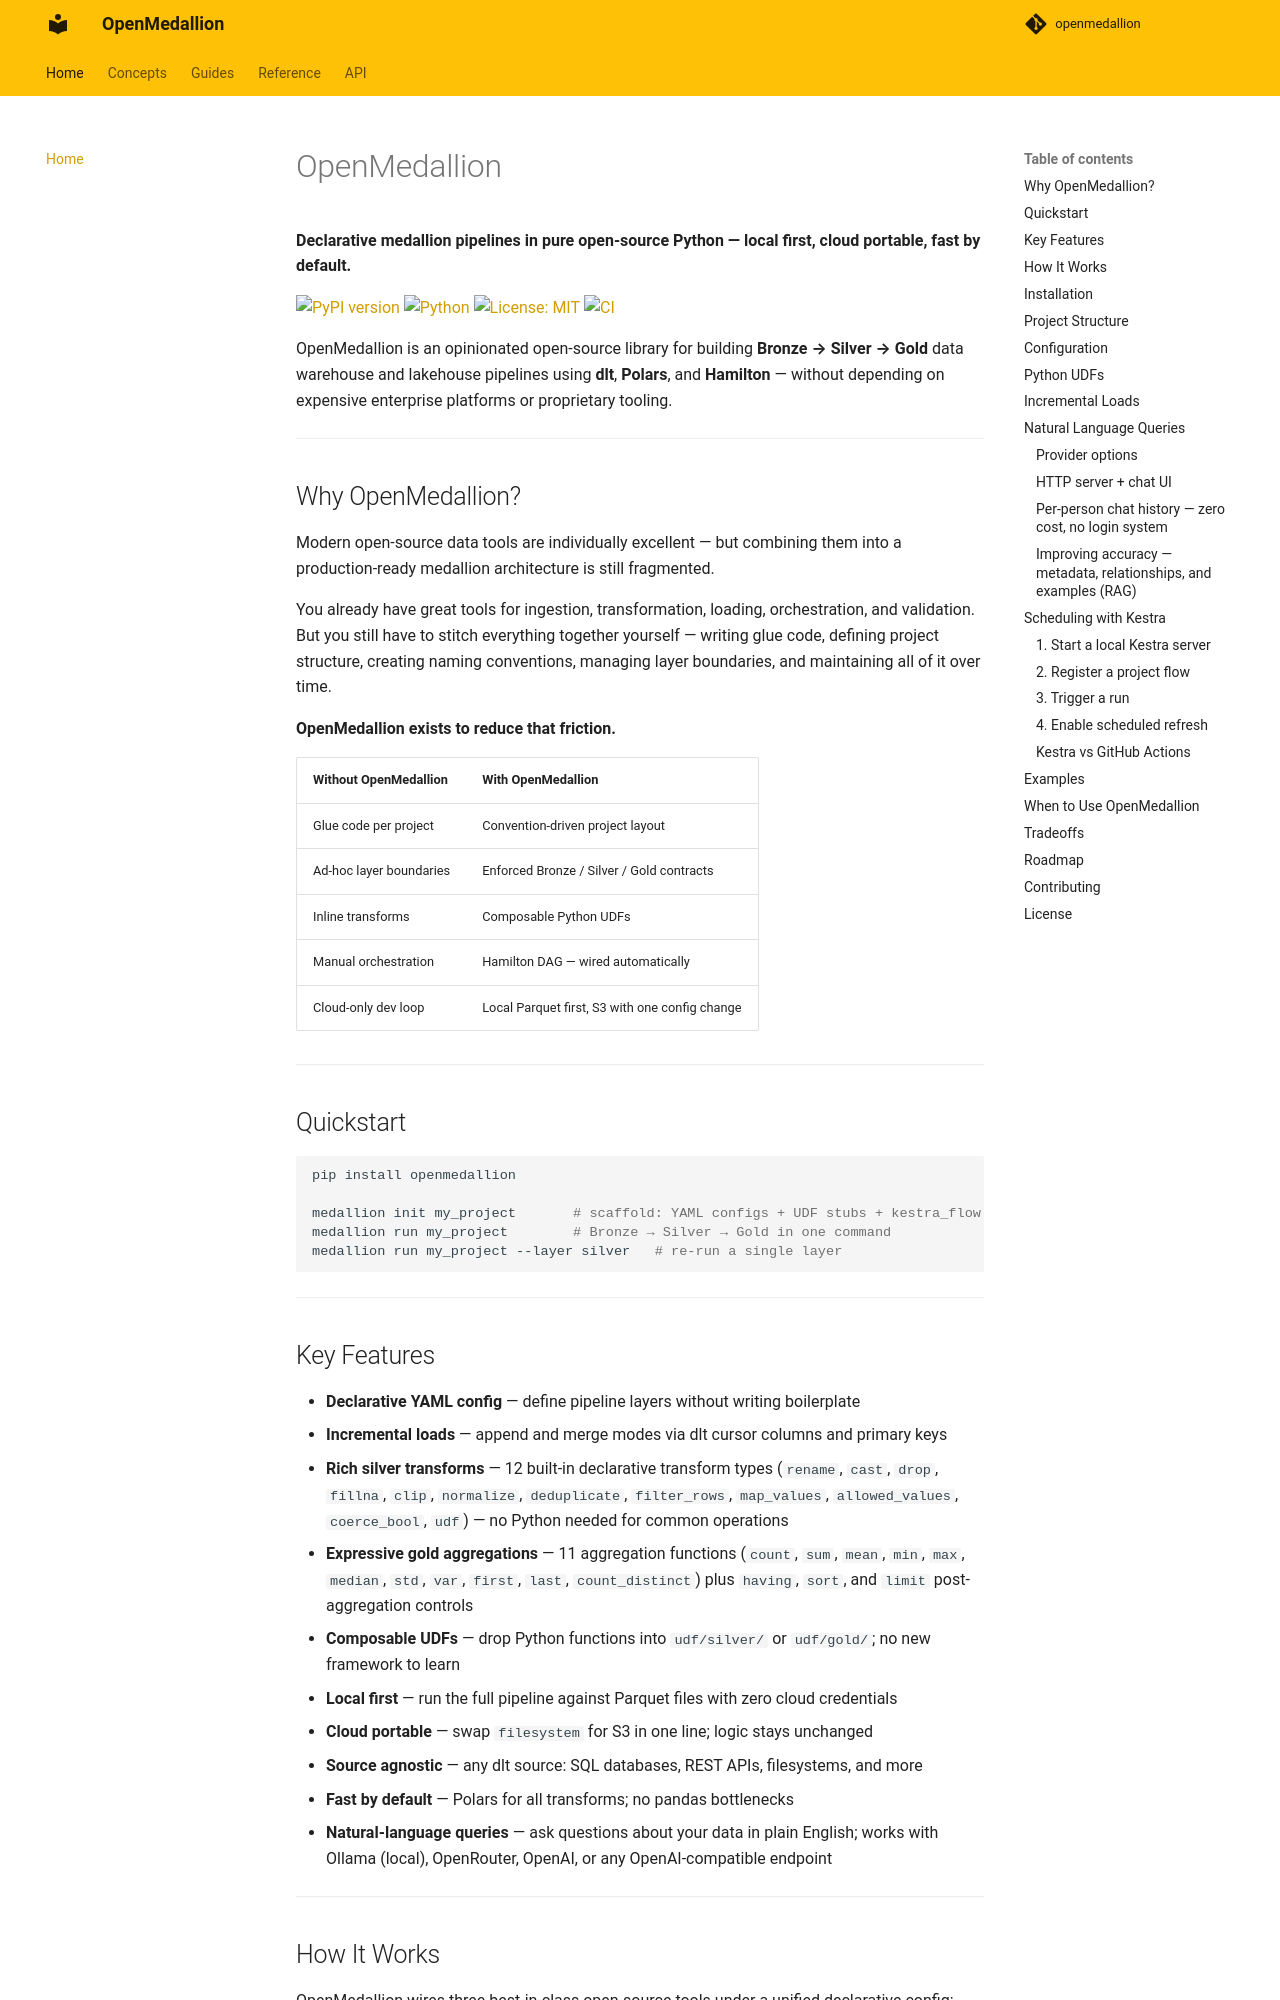

repository: tummala-hareesh/openmedallion · page: index.html · generator: mkdocs

# OpenMedallion

**Declarative medallion pipelines in pure open-source Python — local first, cloud portable, fast by default.**

[![PyPI version](https://img.shields.io/pypi/v/openmedallion?color=gold&label=PyPI)](https://pypi.org/project/openmedallion/)
[![Python](https://img.shields.io/badge/python-3.11%2B-blue)](https://www.python.org/)
[![License: MIT](https://img.shields.io/badge/license-MIT-green)](LICENSE)
[![CI](https://github.com/tummalaahri/openmedallion/actions/workflows/ci.yml/badge.svg)](https://github.com/tummalaahri/openmedallion/actions)

OpenMedallion is an opinionated open-source library for building **Bronze → Silver → Gold** data warehouse and lakehouse pipelines using **dlt**, **Polars**, and **Hamilton** — without depending on expensive enterprise platforms or proprietary tooling.

---

## Why OpenMedallion?

Modern open-source data tools are individually excellent — but combining them into a production-ready medallion architecture is still fragmented.

You already have great tools for ingestion, transformation, loading, orchestration, and validation. But you still have to stitch everything together yourself — writing glue code, defining project structure, creating naming conventions, managing layer boundaries, and maintaining all of it over time.

**OpenMedallion exists to reduce that friction.**

| Without OpenMedallion | With OpenMedallion |
| --- | --- |
| Glue code per project | Convention-driven project layout |
| Ad-hoc layer boundaries | Enforced Bronze / Silver / Gold contracts |
| Inline transforms | Composable Python UDFs |
| Manual orchestration | Hamilton DAG — wired automatically |
| Cloud-only dev loop | Local Parquet first, S3 with one config change |

---

## Quickstart

```bash
pip install openmedallion

medallion init my_project       # scaffold: YAML configs + UDF stubs + kestra_flow.yml
medallion run my_project        # Bronze → Silver → Gold in one command
medallion run my_project --layer silver   # re-run a single layer
```

---
